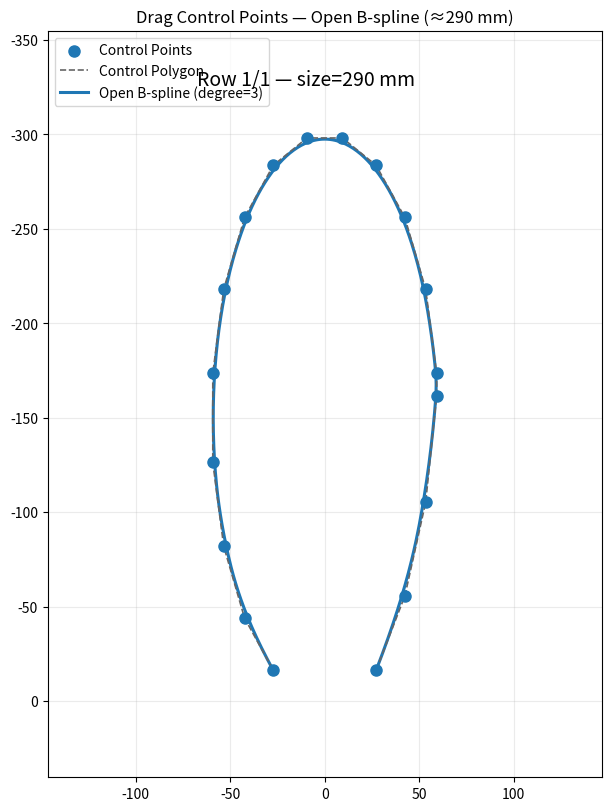

The script that saved this image:
#!/usr/bin/env python
# -*- coding: utf-8 -*-

"""
Interactive Open B-spline Editor (+ Arrow-key CSV row navigator)

추가된 기능
- ←/→ : CSV '행' 기준 이전/다음으로 이동 (순환)
- ↑/↓ : 5mm 단위 사이즈 증감 (슬라이더와 동기화)
- 좌상단 상태표시: "Row i/N — size=XXXmm"
- S : 현재 컨트롤 포인트를 CSV에 append 저장 (행 목록 즉시 갱신)
- E : 현재 스플라인을 조밀 샘플로 별도 CSV 내보내기

CSV 포맷(행 단위, 공백/쉼표 혼용): size_mm, x1, y1, x2, y2, ...
"""

import os, csv, math
import numpy as np
import matplotlib.pyplot as plt
from matplotlib.widgets import Slider

# ========================= 사용자 설정 =========================
CSV_PATH = os.path.abspath("pred_series.csv")   # 컨트롤 포인트 CSV 경로
EXPORT_DIR = os.path.dirname(CSV_PATH)               # 스플라인 샘플 내보내기 폴더
SIZES = list(range(230, 305, 5))                     # 230,235,...,300
DEGREE = 3                                           # B-스플라인 차수
SPLINE_SAMPLES = 400                                 # 곡선 샘플 수
PICK_RADIUS_PX = 12                                  # 마우스 픽업 반경(px)
# =============================================================

# ---------------- B-스플라인 핵심 ----------------
def open_uniform_knot_vector(n_ctrl, degree):
    knots = np.concatenate([
        np.zeros(degree + 1),
        np.arange(1, n_ctrl - degree),
        np.full(degree + 1, n_ctrl - degree),
    ])
    return knots / np.max(knots)

def bspline_basis(i, degree, knots, t):
    if degree == 0:
        is_last = (i + 1 == len(knots) - 1)
        if (knots[i] <= t < knots[i+1]) or (is_last and np.isclose(t, knots[i+1])):
            return 1.0
        return 0.0
    term1 = 0.0
    den1 = knots[i+degree] - knots[i]
    if den1 > 1e-9:
        term1 = (t - knots[i]) / den1 * bspline_basis(i, degree-1, knots, t)
    term2 = 0.0
    den2 = knots[i+degree+1] - knots[i+1]
    if den2 > 1e-9:
        term2 = (knots[i+degree+1] - t) / den2 * bspline_basis(i+1, degree-1, knots, t)
    return term1 + term2

def bspline_curve(ctrl_points, degree, knots, t_values):
    n_ctrl = len(ctrl_points)
    curve = np.zeros((len(t_values), 2), dtype=float)
    for j, t in enumerate(t_values):
        p = np.zeros(2, dtype=float)
        for i in range(n_ctrl):
            w = bspline_basis(i, degree, knots, t)
            if w > 1e-9:
                p += w * ctrl_points[i]
        curve[j] = p
    return curve
# -------------------------------------------------

# -------------------- 입출력 유틸 --------------------
def _parse_line_to_size_pts(line: str):
    """한 줄을 (size:int, pts:(N,2) ndarray)로 파싱. 실패 시 None."""
    line = line.strip()
    if not line or line.startswith("#"):
        return None
    toks = [t for t in line.replace(",", " ").split() if t]
    try:
        vals = list(map(float, toks))
    except ValueError:
        return None
    if len(vals) < 3:
        return None
    size = int(round(vals[0]))
    xy = np.array(vals[1:], dtype=float)
    if len(xy) % 2 == 1:
        xy = xy[:-1]
    if xy.size == 0:
        return None
    pts = xy.reshape(-1, 2)
    return size, pts

def read_ctrl_points_rows(path):
    """CSV 전체를 '행 단위'로 읽어 [(size, pts), ...] 반환. (중복 사이즈 보존)"""
    rows = []
    if os.path.isfile(path):
        with open(path, "r", encoding="utf-8") as f:
            for raw in f:
                parsed = _parse_line_to_size_pts(raw)
                if parsed:
                    rows.append(parsed)
    return rows

def append_ctrl_points_csv(path, size_mm, pts):
    os.makedirs(os.path.dirname(path), exist_ok=True)
    flat = pts.reshape(-1)
    row = [f"{size_mm:d}"] + [f"{v:.6f}" for v in flat]
    with open(path, "a", encoding="utf-8") as f:
        f.write(",".join(row) + "\n")

def export_spline_csv(dirpath, size_mm, xy):
    os.makedirs(dirpath, exist_ok=True)
    out = os.path.join(dirpath, f"spline_size_{size_mm}.csv")
    with open(out, "w", newline="", encoding="utf-8") as f:
        w = csv.writer(f)
        w.writerow(["x","y"])
        for x, y in xy:
            w.writerow([f"{x:.6f}", f"{y:.6f}"])
    return out
# ----------------------------------------------------

# ------- 초기 컨트롤 포인트(없을 때) 생성 -------
def default_points():
    # 가벼운 발바닥형 곡선(열린)
    theta = np.linspace(math.pi*0.15, math.pi*1.85, 18)
    rx, ry = 60, 150
    cx, cy = 0, -150
    xs = cx + rx * np.sin(theta)
    ys = cy + ry * np.cos(theta)
    ys[:4] += np.linspace(0, -35, 4)  # 발끝 살짝 평평
    return np.stack([xs, ys], axis=1)

# -------------- 드래그 가능 위젯 --------------
class DraggablePoints:
    def __init__(self, ax, init_pts, degree=3, on_change=None):
        self.ax = ax
        self.on_change = on_change
        self.degree = degree
        self.knots = open_uniform_knot_vector(len(init_pts), degree)
        self.set_pts(init_pts, redraw=False)

        self.cid_press = ax.figure.canvas.mpl_connect("button_press_event", self.on_press)
        self.cid_release = ax.figure.canvas.mpl_connect("button_release_event", self.on_release)
        self.cid_motion = ax.figure.canvas.mpl_connect("motion_notify_event", self.on_motion)
        self.drag_idx = None

    def set_pts(self, pts, redraw=True):
        self.ctrl = np.array(pts, dtype=float)
        self.knots = open_uniform_knot_vector(len(self.ctrl), self.degree)
        if hasattr(self, "sc"):
            self.sc.remove(); self.poly.remove()
        self.sc = self.ax.scatter(self.ctrl[:,0], self.ctrl[:,1], s=64, zorder=5, label="Control Points")
        (self.poly,) = self.ax.plot(self.ctrl[:,0], self.ctrl[:,1], "--", lw=1.2, color="0.4", zorder=4, label="Control Polygon")
        if redraw and self.on_change:
            self.on_change(self.ctrl, self.knots)

    def current(self):
        return self.ctrl.copy(), self.knots.copy()

    def _pick(self, event):
        if event.xdata is None or event.ydata is None:
            return None
        disp = self.ax.transData.transform(self.ctrl)
        mouse = np.array([event.x, event.y])
        d = np.hypot(disp[:,0]-mouse[0], disp[:,1]-mouse[1])
        i = int(np.argmin(d))
        return i if d[i] <= PICK_RADIUS_PX else None

    def on_press(self, event):
        if event.inaxes != self.ax: return
        self.drag_idx = self._pick(event)

    def on_motion(self, event):
        if self.drag_idx is None or event.inaxes != self.ax: return
        if (event.xdata is None) or (event.ydata is None): return
        self.ctrl[self.drag_idx] = [event.xdata, event.ydata]
        self.sc.set_offsets(self.ctrl)
        self.poly.set_data(self.ctrl[:,0], self.ctrl[:,1])
        if self.on_change:
            self.on_change(self.ctrl, self.knots)
        self.ax.figure.canvas.draw_idle()

    def on_release(self, event):
        self.drag_idx = None

# -------------- 메인 --------------
def main():
    # 1) CSV '행' 단위로 로드
    rows = read_ctrl_points_rows(CSV_PATH)  # [(size, pts), ...]
    size2latest = {size: pts for size, pts in rows}  # 같은 size가 여러 번 있어도 마지막이 최신

    # 2) 시작 행/사이즈 결정
    if rows:
        start_row_idx = len(rows) - 1  # 마지막 행부터 보기
        start_size, start_pts = rows[start_row_idx]
    else:
        start_size = 290
        start_pts = default_points()
        rows = [(start_size, start_pts.copy())]
        size2latest[start_size] = start_pts.copy()
        start_row_idx = 0

    # 3) Figure/Axes
    plt.close("all")
    fig, ax = plt.subplots(figsize=(6, 8), constrained_layout=True)
    ax.set_aspect("equal", "datalim")
    ax.grid(True, alpha=0.25)
    ax.invert_yaxis()

    state = {
        "size": int(start_size),
        "curve": None,
        "curve_line": None,
        "row_idx": start_row_idx,
        "suspend_slider": False,
    }

    # 상태 텍스트 
    status_text = fig.text(0.5, 0.92, "", ha="center", va="top", fontsize=14)


    def update_status():
        status_text.set_text(f"Row {state['row_idx']+1}/{len(rows)} — size={state['size']} mm")

    # 4) 곡선 업데이트
    def update_curve(ctrl, knots):
        t = np.linspace(0, 1, SPLINE_SAMPLES, endpoint=False)
        xy = bspline_curve(ctrl, DEGREE, knots, t)
        state["curve"] = np.vstack([xy, xy[-1]])  # 오픈 곡선 표시 (마지막 점 한 번 더)
        if state["curve_line"] is None:
            (ln,) = ax.plot(state["curve"][:,0], state["curve"][:,1], "-", lw=2.2, zorder=3,
                            label=f"Open B-spline (degree={DEGREE})")
            state["curve_line"] = ln
        else:
            state["curve_line"].set_data(state["curve"][:,0], state["curve"][:,1])

    # 5) 드래그 위젯 초기화
    dp = DraggablePoints(ax, start_pts, degree=DEGREE, on_change=update_curve)
    update_curve(*dp.current())

    # 보기 범위 여유
    pts0, _ = dp.current()
    xmin, xmax = pts0[:,0].min()-40, pts0[:,0].max()+40
    ymin, ymax = pts0[:,1].min()-60, pts0[:,1].max()+60
    ax.set_xlim(xmin, xmax)
    ax.set_ylim(ymax, ymin)

    ax.legend(loc="upper left")
    ax.set_title(f"Drag Control Points — Open B-spline (≈{start_size} mm)")
    update_status()

    # 6) 사이즈 슬라이더
    #s_ax = fig.add_axes([0.18, 0.03, 0.65, 0.03])
    #slider = Slider(s_ax, "Size (mm)", SIZES[0], SIZES[-1], valinit=int(start_size), valstep=5)

    def on_size(val):
        # 슬라이더에서 직접 바꿀 때만 동작 (화살표 네비게이션이 set_val 할 때는 무시)
        if state["suspend_slider"]:
            return
        size = int(round(val))
        state["size"] = size
        # 해당 사이즈가 존재하면 최신값, 없으면 가장 가까운 사이즈/디폴트
        if size in size2latest:
            pts = size2latest[size].copy()
        else:
            if size2latest:
                near = min(size2latest, key=lambda k: abs(k-size))
                pts = size2latest[near].copy()
            else:
                pts = default_points()
        dp.set_pts(pts, redraw=True)
        ax.set_title(f"Drag Control Points — Open B-spline (≈{size} mm)")
        update_status()
        fig.canvas.draw_idle()

    #slider.on_changed(on_size)

    # 행으로 직접 이동
    def goto_row(new_idx):
        if not rows:
            return
        new_idx %= len(rows)  # 순환
        size, pts = rows[new_idx]
        state["row_idx"] = new_idx
        state["size"] = int(size)
        # 슬라이더 값만 동기화(콜백은 잠시 막기)
        state["suspend_slider"] = True
        # try:
        #     slider.set_val(state["size"])
        # finally:
        #     state["suspend_slider"] = False
        # 해당 행의 pts로 직접 세팅 (중복 size여도 "행" 기준으로 보여주기)
        dp.set_pts(pts.copy(), redraw=True)
        ax.set_title(f"Drag Control Points — Open B-spline (≈{state['size']} mm)")
        update_status()
        fig.canvas.draw_idle()

    # 7) 단축키: 저장/내보내기/네비게이션
    def on_key(event):
        k = (event.key or "").lower()

        if k == "s":
            # 현재 컨트롤 포인트 저장 (CSV append + 메모리 갱신)
            ctrl, _ = dp.current()
            append_ctrl_points_csv(CSV_PATH, state["size"], ctrl)
            # 최신 맵/행 목록 갱신
            size2latest[state["size"]] = ctrl.copy()
            rows.append((state["size"], ctrl.copy()))
            state["row_idx"] = len(rows) - 1  # 방금 저장한 행으로 인덱스 업데이트
            print(f"[Saved] size {state['size']} → {CSV_PATH}")
            update_status()

        elif k == "e":
            if state["curve"] is not None:
                out = export_spline_csv(EXPORT_DIR, state["size"], state["curve"])
                print(f"[Exported] spline → {out}")

        elif k in ("left", "right"):
            step = -1 if k == "left" else 1
            goto_row(state["row_idx"] + step)

        elif k in ("up", "down"):
            # 5mm 단위 사이즈 증감 (슬라이더 경유)
            if state["size"] in SIZES:
                i = SIZES.index(state["size"])
            else:
                # 가장 가까운 인덱스로 스냅
                i = min(range(len(SIZES)), key=lambda j: abs(SIZES[j]-state["size"]))
            if k == "up":
                i = min(i + 1, len(SIZES) - 1)
            else:
                i = max(i - 1, 0)
            #slider.set_val(SIZES[i])  # on_size가 처리

    fig.canvas.mpl_connect("key_press_event", on_key)

    print("조작법: ←/→=CSV 이전/다음 행, ↑/↓=사이즈 증감(5mm), 마우스 드래그=컨트롤 포인트 이동")
    print("       S=컨트롤포인트 append 저장, E=스플라인 CSV로 내보내기")
    plt.show()

if __name__ == "__main__":
    main()
